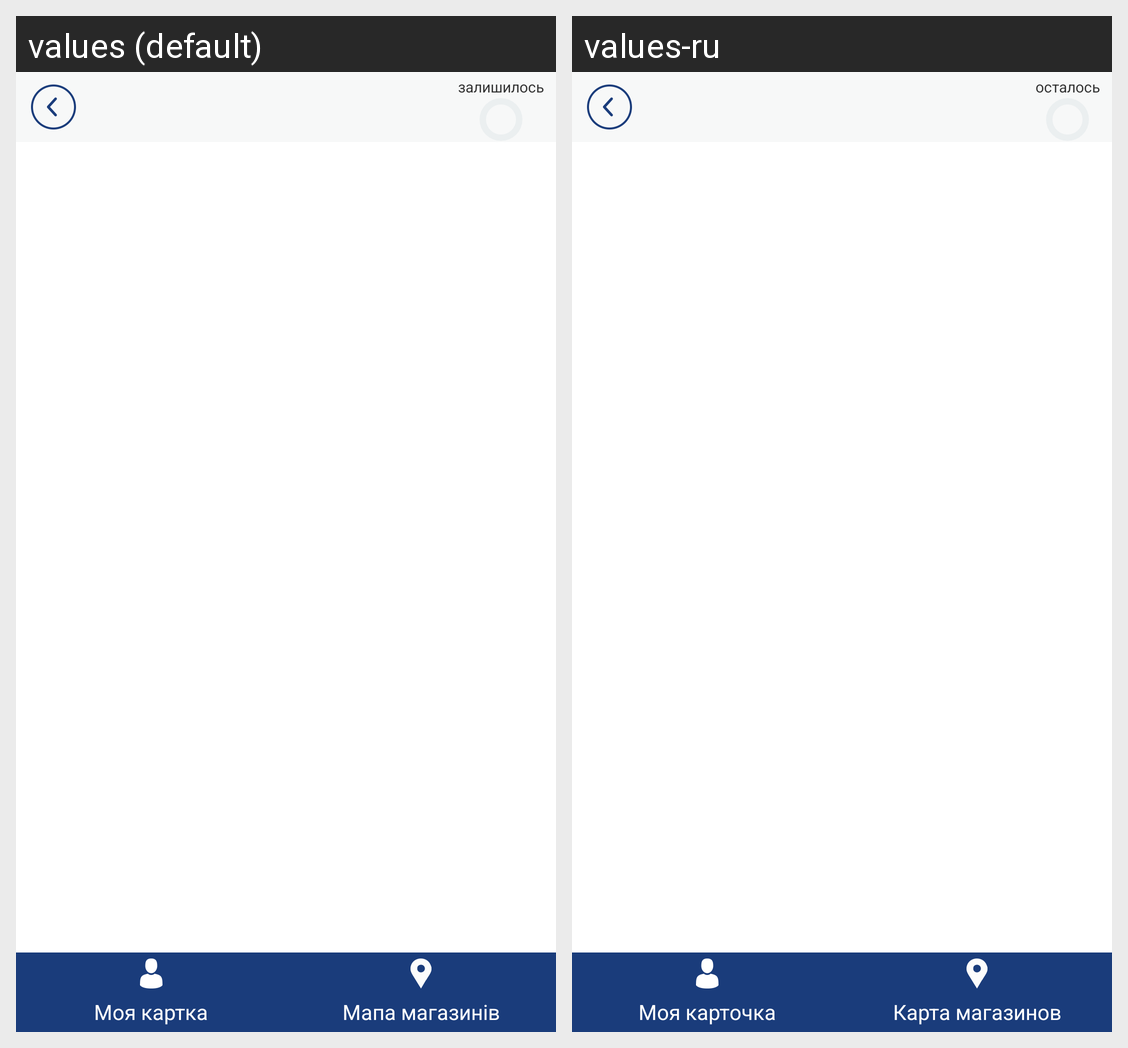

This grid shows one Android layout under two languages. Give, for every string resource on the screen, its name, the default text and each shown locale's text.
Android screen res/layout/inner_catalog_gds.xml rendered under 2 locales, left to right: values (default), values-ru. Device: Nexus 5 (rendered at 1080×1920; each locale shown at half size, 540×960, under a caption strip naming it); theme AppTheme.
Strings drawn on this screen, with the default value and each locale's value (text and hints the layout hard-codes, and strings that could not be matched under every locale, appear in the picture but are not listed):

remains
  values: залишилось
  values-ru: осталось

my_kard
  values: Моя картка
  values-ru: Моя карточка

map_shops
  values: Мапа магазинів
  values-ru: Карта магазинов
